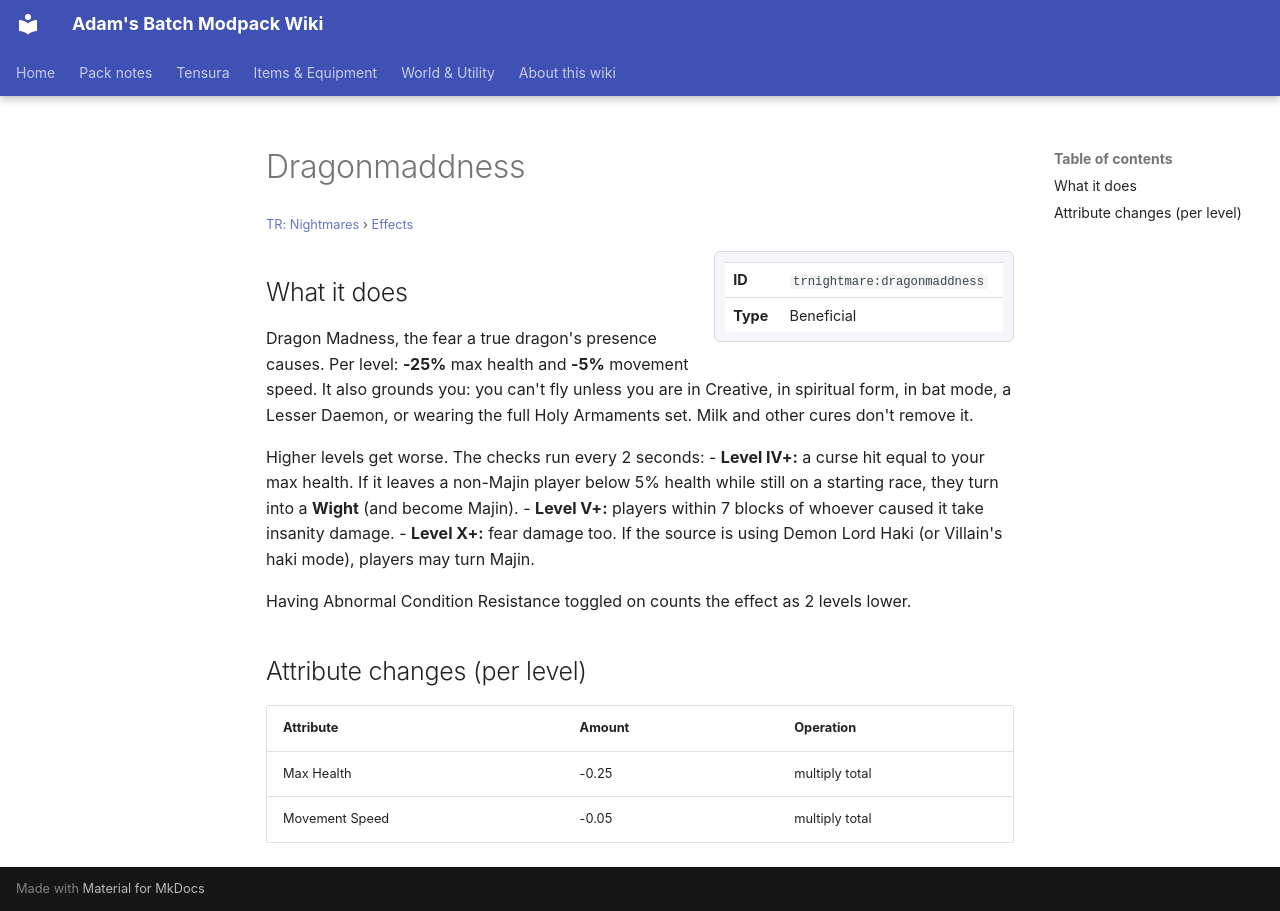

repository: Proteus-Nell/Adams-Batch-MC-Modpack-Wiki · page: tr-nightmares/effects/dragonmaddness/index.html · generator: mkdocs

# Dragonmaddness

<small>[TR: Nightmares](../index.md) &rsaquo; [Effects](index.md)</small>

<div class="infobox" markdown>

| | |
|---|---|
| **ID** | `trnightmare:dragonmaddness` |
| **Type** | Beneficial |

</div>

## What it does

Dragon Madness, the fear a true dragon's presence causes. Per level: **-25%** max health and **-5%** movement speed. It also grounds you: you can't fly unless you are in Creative, in spiritual form, in bat mode, a Lesser Daemon, or wearing the full Holy Armaments set. Milk and other cures don't remove it.

Higher levels get worse. The checks run every 2 seconds:
- **Level IV+:** a curse hit equal to your max health. If it leaves a non-Majin player below 5% health while still on a starting race, they turn into a **Wight** (and become Majin).
- **Level V+:** players within 7 blocks of whoever caused it take insanity damage.
- **Level X+:** fear damage too. If the source is using Demon Lord Haki (or Villain's haki mode), players may turn Majin.

Having Abnormal Condition Resistance toggled on counts the effect as 2 levels lower.

## Attribute changes (per level)

| Attribute | Amount | Operation |
|---|---|---|
| Max Health | -0.25 | multiply total |
| Movement Speed | -0.05 | multiply total |
